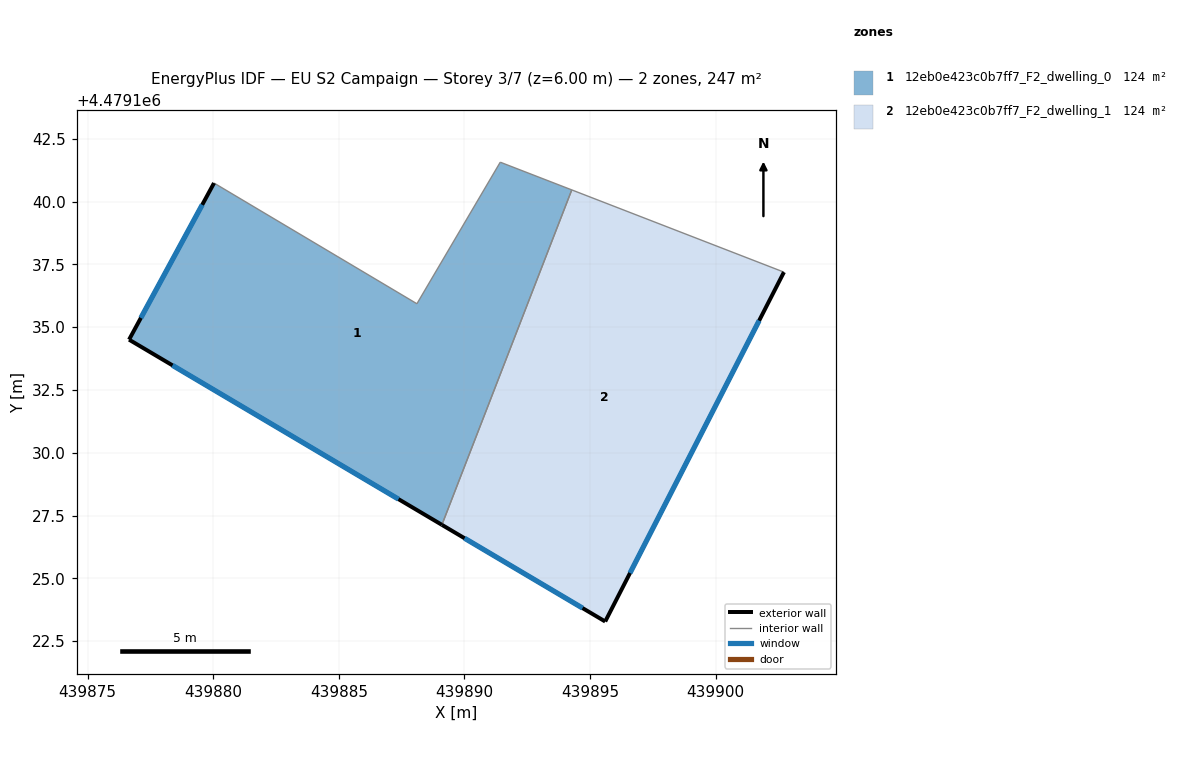
=== STOREY PLAN SPEC (per zone: floor XY polygon, exterior-wall plan segments, windows/doors) ===
zone 1: 12eb0e423c0b7ff7_F2_dwelling_0  (123.7 m²)
  floor: (439894.27, 4479140.46) (439889.10, 4479127.13) (439876.65, 4479134.50) (439880.03, 4479140.74) (439888.11, 4479135.93) (439891.43, 4479141.57)
  exterior wall: (439876.65, 4479134.50) – (439889.10, 4479127.13)  [14.5 m]
    window: (439878.38, 4479133.48) – (439887.38, 4479128.16)  [22.7 m²]
  exterior wall: (439880.03, 4479140.74) – (439876.65, 4479134.50)  [7.1 m]
    window: (439879.56, 4479139.87) – (439877.12, 4479135.37)  [11.1 m²]
  interior walls: 4
zone 2: 12eb0e423c0b7ff7_F2_dwelling_1  (123.7 m²)
  floor: (439902.72, 4479137.19) (439895.61, 4479123.28) (439889.10, 4479127.13) (439894.27, 4479140.46)
  exterior wall: (439895.61, 4479123.28) – (439902.72, 4479137.19)  [15.6 m]
    window: (439896.59, 4479125.21) – (439901.73, 4479135.26)  [24.5 m²]
  exterior wall: (439889.10, 4479127.13) – (439895.61, 4479123.28)  [7.6 m]
    window: (439890.01, 4479126.60) – (439894.70, 4479123.82)  [11.8 m²]
  interior walls: 2

=== DERIVED (storey summary) ===
Building: EU S2 Campaign
Storey: 3 of 7  (floor level z = 6.00 m)
Storey gross floor area: 247.3 m²
Zones on this storey: 2
  - 12eb0e423c0b7ff7_F2_dwelling_0: floor 123.7 m²; exterior wall 21.6 m (64.7 m²); 2 window(s) 33.8 m²; WWR 52.2%
  - 12eb0e423c0b7ff7_F2_dwelling_1: floor 123.7 m²; exterior wall 23.2 m (69.5 m²); 2 window(s) 36.3 m²; WWR 52.2%
Zone adjacency (shared interzone walls):
  - 12eb0e423c0b7ff7_F2_dwelling_0 ↔ 12eb0e423c0b7ff7_F2_dwelling_1